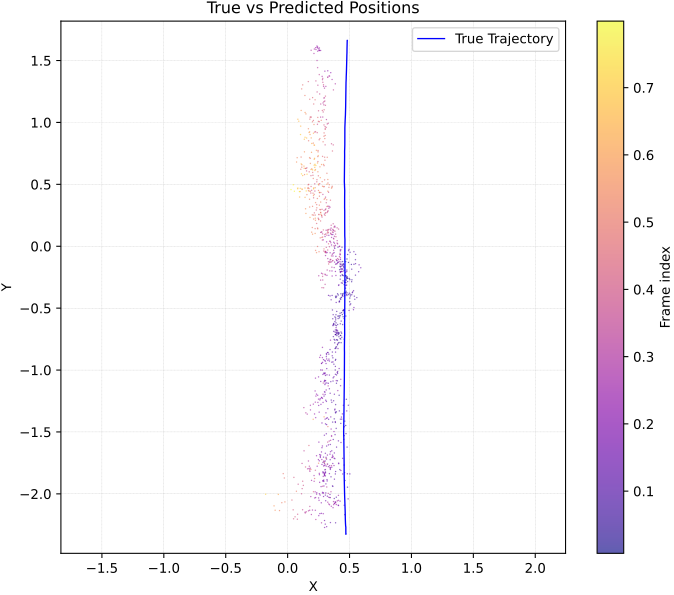

Source data for this figure (header and first rows):
y_true_x, y_true_y, y_pred_x, y_pred_y, err_m
0.4703, -2.325, 0.4007, -2.059, 0.2752
0.4715, -2.325, 0.4102, -2.054, 0.278
0.4703, -2.325, 0.3873, -2.068, 0.2705
0.4703, -2.325, 0.3881, -2.074, 0.2645
0.4702, -2.325, 0.3928, -2.088, 0.2496
0.4703, -2.325, 0.3722, -2.089, 0.256
0.4715, -2.325, 0.3706, -2.064, 0.2799
0.4703, -2.325, 0.3777, -2.079, 0.2628
0.4703, -2.325, 0.3784, -2.078, 0.2633
0.4724, -2.324, 0.3323, -2.083, 0.2783
0.4703, -2.325, 0.3527, -2.102, 0.2524
0.4703, -2.325, 0.3667, -2.113, 0.2358
0.4702, -2.325, 0.3243, -2.069, 0.2948
0.4702, -2.321, 0.3383, -2.089, 0.2669
0.4713, -2.317, 0.3435, -2.031, 0.3127
0.4704, -2.314, 0.3279, -1.998, 0.3471
0.4704, -2.31, 0.2086, -1.984, 0.4175
0.47, -2.305, 0.07069, -1.981, 0.5148
0.4708, -2.3, -0.0753, -2.006, 0.6201
0.4696, -2.297, -0.1776, -2.005, 0.71
0.4703, -2.293, -0.02193, -2.067, 0.5415
0.4702, -2.287, 0.1793, -2.103, 0.3442
0.4695, -2.284, 0.3874, -2.235, 0.09543
0.4704, -2.278, 0.4614, -2.17, 0.109
0.4697, -2.276, 0.457, -2.094, 0.1826
0.4695, -2.272, 0.41, -2.014, 0.2647
0.47, -2.268, 0.35, -1.985, 0.3074
0.4688, -2.264, 0.2822, -1.94, 0.3736
0.4685, -2.26, 0.218, -1.878, 0.457
0.4681, -2.256, 0.1883, -1.804, 0.5317
0.468, -2.253, 0.2499, -1.754, 0.5441
0.4679, -2.249, 0.2963, -1.748, 0.5297
0.4677, -2.245, 0.3098, -1.716, 0.5523
0.4674, -2.241, 0.3196, -1.762, 0.5019
0.4672, -2.238, 0.3162, -1.946, 0.3283
0.467, -2.234, 0.3319, -2.029, 0.2457
0.4669, -2.23, 0.1917, -2.168, 0.282
0.4668, -2.226, 0.07853, -2.206, 0.3888
0.4667, -2.222, 0.04829, -2.203, 0.4188
0.4668, -2.219, 0.06001, -2.187, 0.4081
0.4662, -2.214, 0.08092, -2.166, 0.3883
0.4662, -2.211, 0.1212, -2.13, 0.3544
0.466, -2.207, 0.1503, -2.147, 0.3214
0.466, -2.203, 0.1685, -2.139, 0.3043
0.4658, -2.199, 0.2516, -2.178, 0.2153
0.4658, -2.195, 0.2236, -2.134, 0.2499
0.4657, -2.191, 0.2003, -2.132, 0.272
0.4656, -2.188, 0.2726, -2.159, 0.1951
0.4657, -2.184, 0.304, -2.246, 0.1732
0.4655, -2.18, 0.2987, -2.273, 0.191
0.4655, -2.176, 0.3154, -2.267, 0.1751
0.4655, -2.173, 0.3454, -2.233, 0.1345
0.4653, -2.169, 0.298, -2.217, 0.1738
0.4652, -2.166, 0.2604, -2.161, 0.2049
0.4651, -2.162, 0.1782, -2.134, 0.2883
0.465, -2.158, 0.1405, -2.15, 0.3247
0.465, -2.154, 0.1422, -2.156, 0.3229
0.4648, -2.151, 0.04464, -2.131, 0.4206
0.4649, -2.147, -0.06544, -2.137, 0.5304
0.4646, -2.143, -0.1009, -2.134, 0.5656
... 984 more rows
